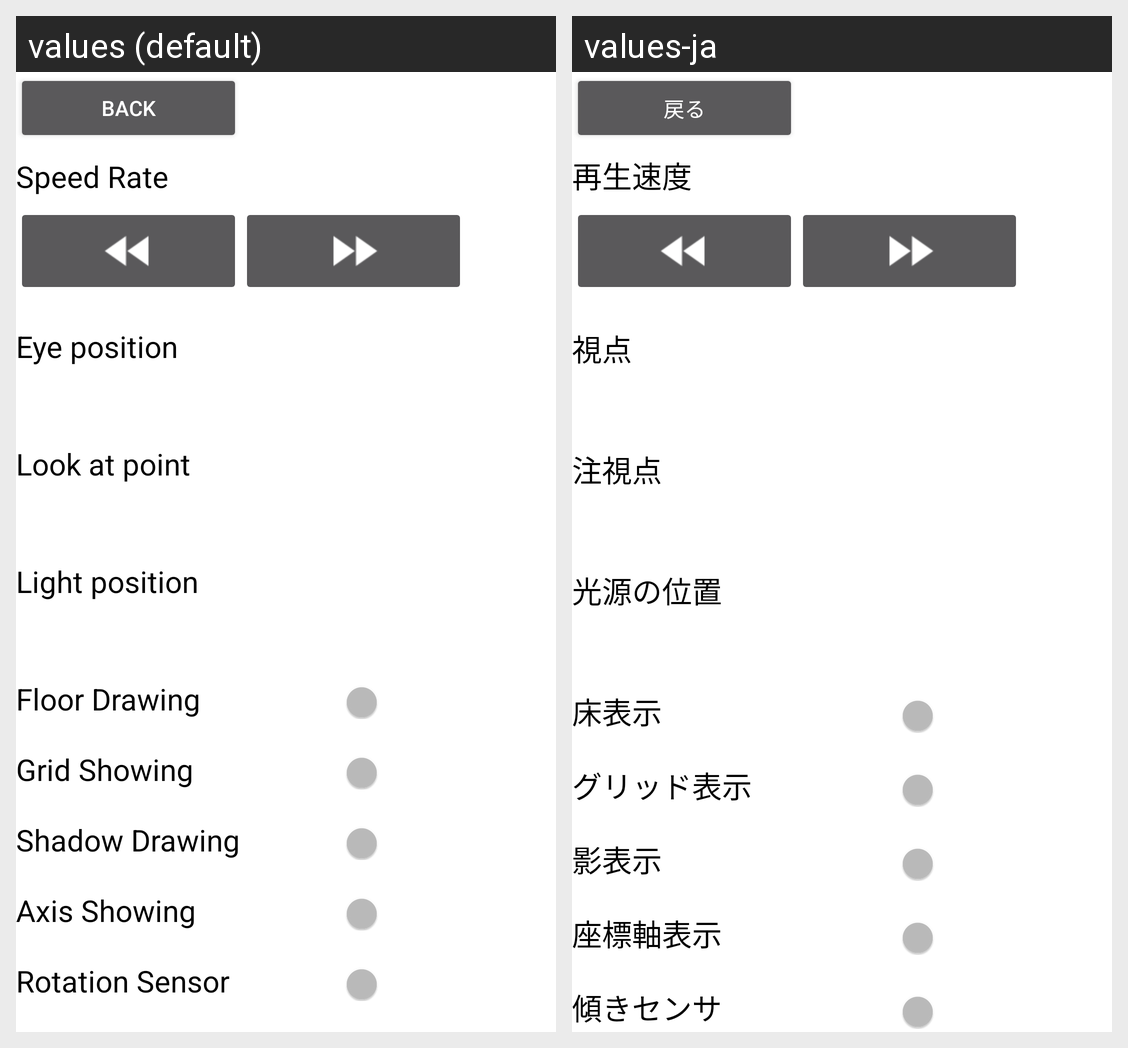

Translations of the strings shown on this Android screen, per locale in the grid:
Android screen res/layout/fragment_settings.xml rendered under 2 locales, left to right: values (default), values-ja. Device: Nexus 5 (rendered at 1080×1920; each locale shown at half size, 540×960, under a caption strip naming it); theme AppTheme.
Strings drawn on this screen, with the default value and each locale's value (text and hints the layout hard-codes, and strings that could not be matched under every locale, appear in the picture but are not listed):

back
  values: Back
  values-ja: 戻る

animationSpeedText
  values: Speed Rate
  values-ja: 再生速度

eyePosition
  values: Eye position
  values-ja: 視点

lookAtPoint
  values: Look at point
  values-ja: 注視点

lightPosition
  values: Light position
  values-ja: 光源の位置

floorDrawingTextView
  values: Floor Drawing
  values-ja: 床表示

gridShowingTextView
  values: Grid Showing
  values-ja: グリッド表示

shadowDrawingTextView
  values: Shadow Drawing
  values-ja: 影表示

axisShowingTextView
  values: Axis Showing
  values-ja: 座標軸表示

rotationSensorTextView
  values: Rotation Sensor
  values-ja: 傾きセンサ
